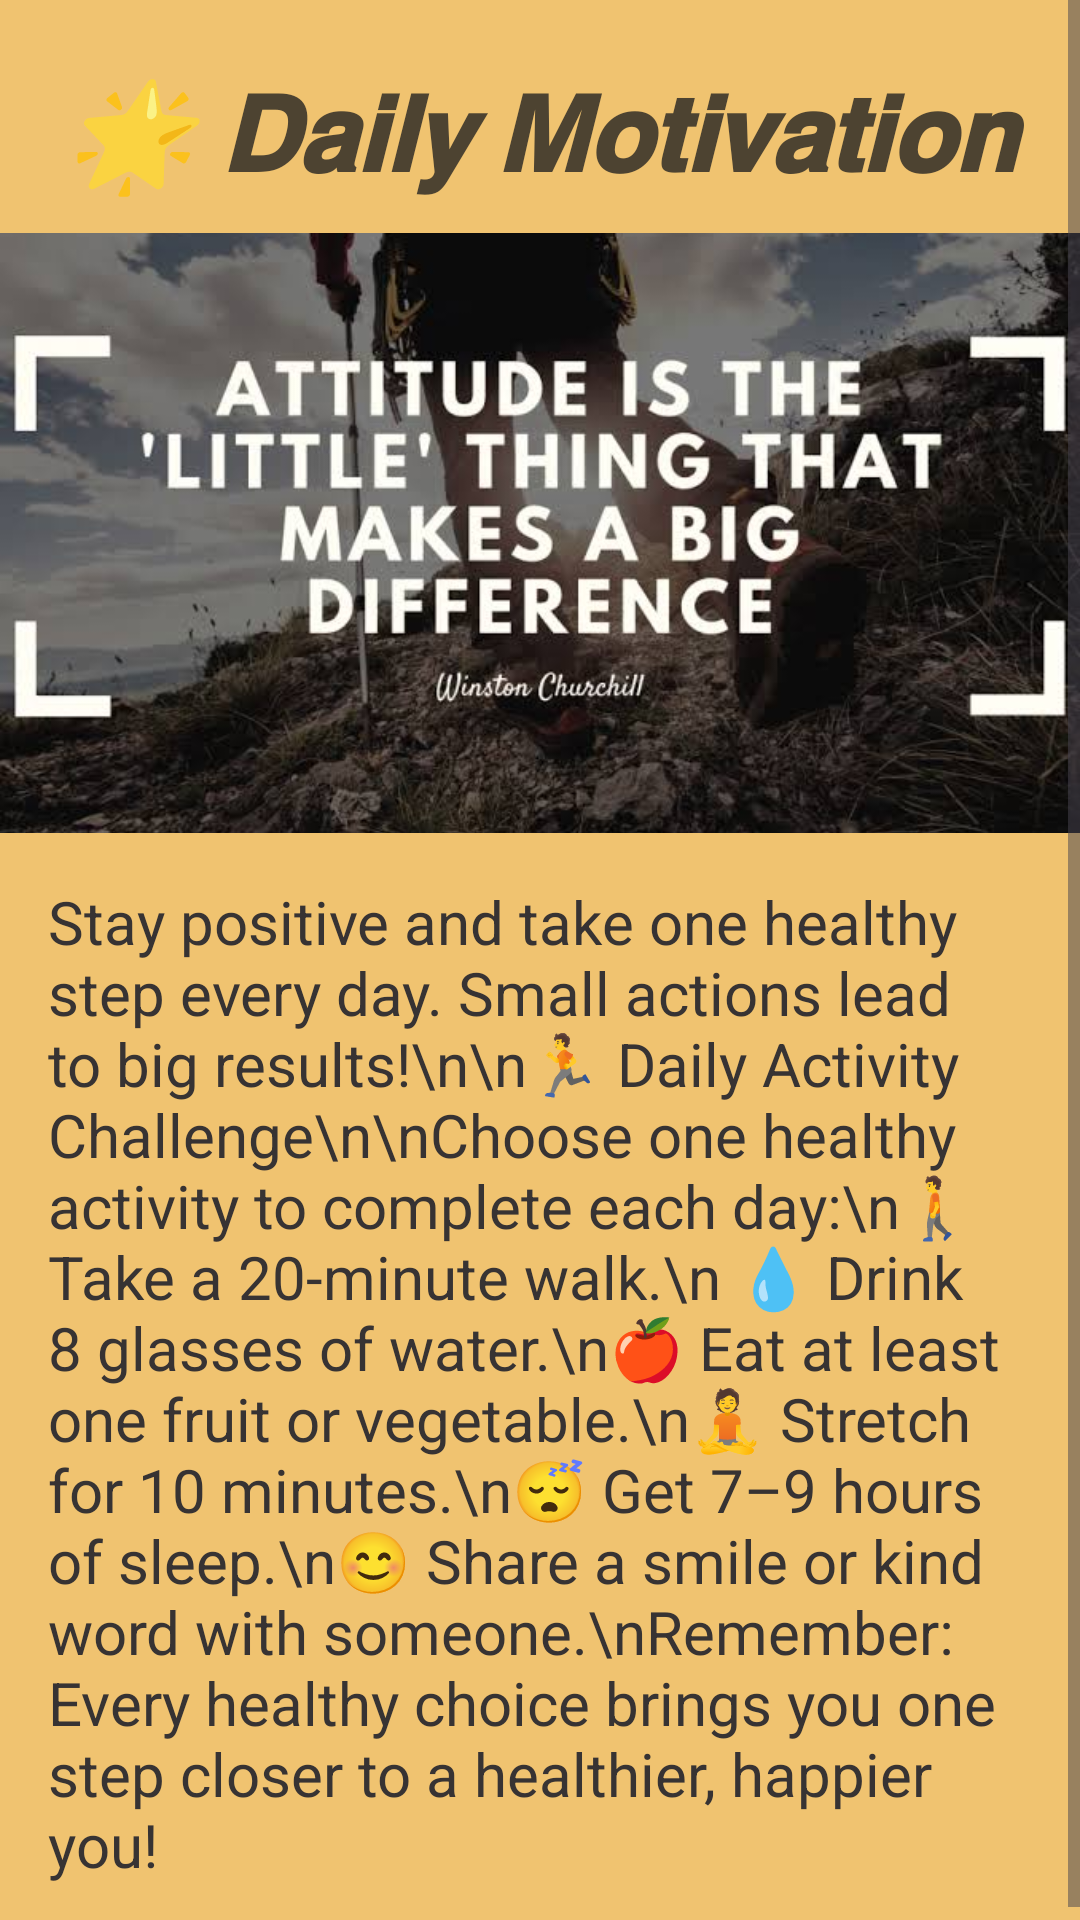

Write the Android layout XML for this screen, with the resource values it uses.
<!-- AndroidManifest.xml: application theme Theme.Wanguiwellnessapp -->
<!-- res/layout/activity_daily_motivation.xml -->
<?xml version="1.0" encoding="utf-8"?>
<ScrollView xmlns:app="http://schemas.android.com/apk/res-auto"
    xmlns:tools="http://schemas.android.com/tools"
    xmlns:android="http://schemas.android.com/apk/res/android"
    android:id="@+id/main"
    android:orientation="vertical"
    android:layout_width="match_parent"
    android:layout_height="match_parent"
    android:background="#F0C370"
    tools:context=".DailyMotivationActivity">

    <LinearLayout
        android:layout_width="match_parent"
        android:layout_height="match_parent"
        android:orientation="vertical">

        <TextView
            android:layout_width="match_parent"
            android:layout_height="wrap_content"
            android:text="🌟 𝗗𝗮𝗶𝗹𝘆 𝗠𝗼𝘁𝗶𝘃𝗮𝘁𝗶𝗼𝗻"
            android:textStyle="bold|italic"
            android:textSize="35sp"
            android:textAlignment="center"
            android:layout_marginTop="20dp"
            android:textColor="#C8202020"
            />

        <ImageView
            android:layout_width="match_parent"
            android:layout_height="200dp"
            android:layout_marginTop="10dp"
            android:scaleType="centerCrop"
            android:src="@drawable/motivation2" />

        <TextView
            android:layout_width="match_parent"
            android:layout_height="wrap_content"
            android:textSize="20sp"
            android:text="Stay positive and take one healthy step every day. Small actions lead to big results!\n\n🏃 Daily Activity Challenge\n\nChoose one healthy activity to complete each day:\n🚶 Take a 20-minute walk.\n 💧 Drink 8 glasses of water.\n🍎 Eat at least one fruit or vegetable.\n🧘 Stretch for 10 minutes.\n😴 Get 7–9 hours of sleep.\n😊 Share a smile or kind word with someone.\nRemember: Every healthy choice brings you one step closer to a healthier, happier you!"
            android:padding="16dp"
            android:textColor="#373333"/>

    </LinearLayout>

</ScrollView>
<!-- resources referenced by this layout -->
<resources>
  <!-- drawable motivation2: jpg bitmap (drawable, 41370 bytes) -->
  <style name="Theme.Wanguiwellnessapp" parent="Base.Theme.Wanguiwellnessapp" />
  <style name="Base.Theme.Wanguiwellnessapp" parent="Theme.Material3.DayNight.NoActionBar">
          
          
      </style>
</resources>
